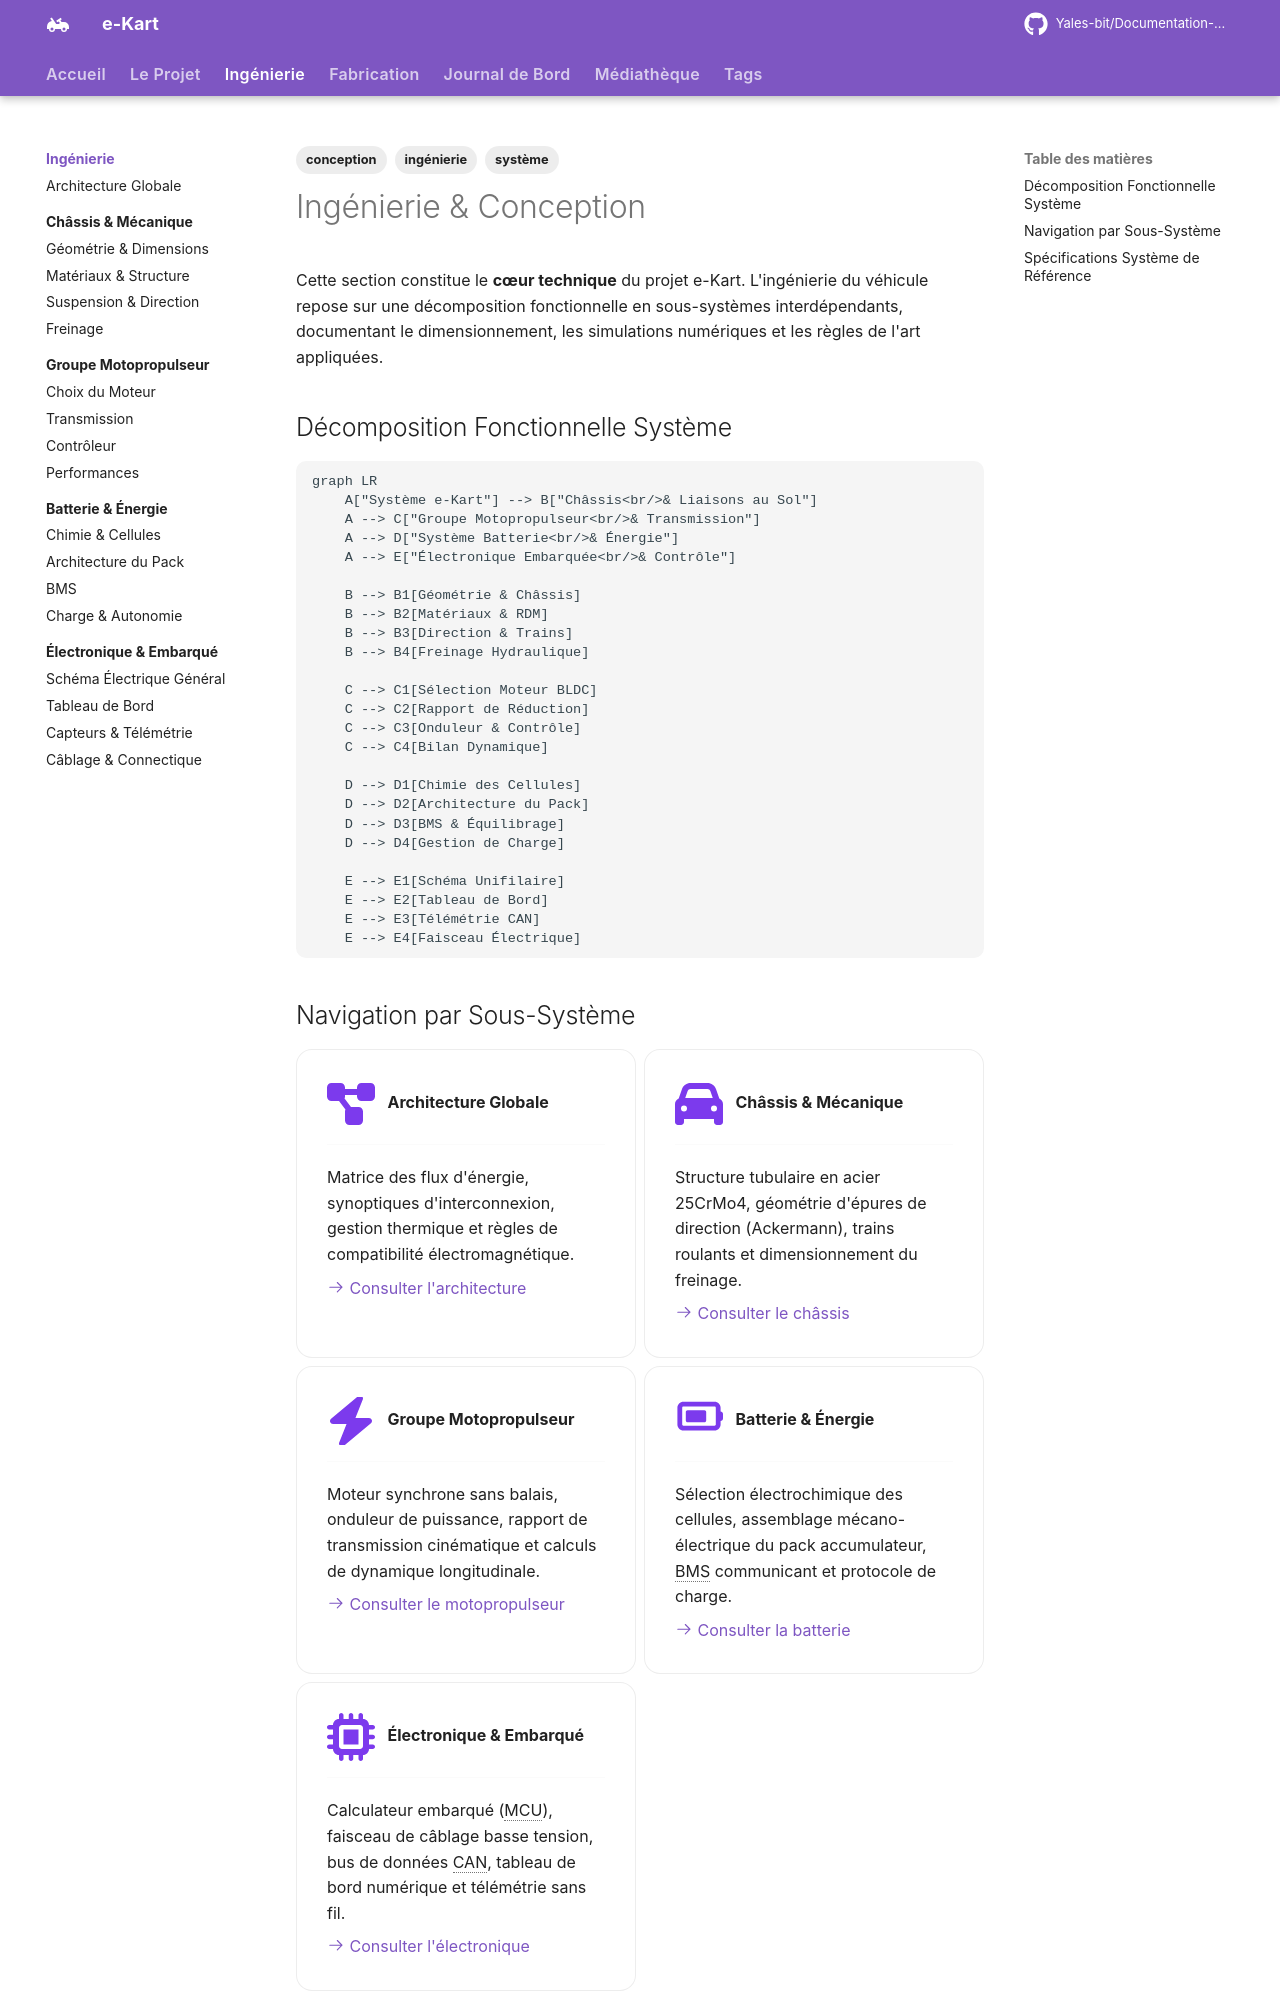

repository: Yales-bit/Documentation-e-kart · page: ingenierie/index.html · generator: mkdocs

---
title: Ingénierie & Conception
description: Dossier technique global du kart électrique e-Kart — architecture par sous-systèmes, dimensionnement et spécifications.
tags:
  - ingénierie
  - conception
  - système
---

# Ingénierie & Conception

Cette section constitue le **cœur technique** du projet e-Kart. L'ingénierie du véhicule repose sur une décomposition fonctionnelle en sous-systèmes interdépendants, documentant le dimensionnement, les simulations numériques et les règles de l'art appliquées.

## Décomposition Fonctionnelle Système

```mermaid
graph LR
    A["Système e-Kart"] --> B["Châssis<br/>& Liaisons au Sol"]
    A --> C["Groupe Motopropulseur<br/>& Transmission"]
    A --> D["Système Batterie<br/>& Énergie"]
    A --> E["Électronique Embarquée<br/>& Contrôle"]
    
    B --> B1[Géométrie & Châssis]
    B --> B2[Matériaux & RDM]
    B --> B3[Direction & Trains]
    B --> B4[Freinage Hydraulique]
    
    C --> C1[Sélection Moteur BLDC]
    C --> C2[Rapport de Réduction]
    C --> C3[Onduleur & Contrôle]
    C --> C4[Bilan Dynamique]
    
    D --> D1[Chimie des Cellules]
    D --> D2[Architecture du Pack]
    D --> D3[BMS & Équilibrage]
    D --> D4[Gestion de Charge]
    
    E --> E1[Schéma Unifilaire]
    E --> E2[Tableau de Bord]
    E --> E3[Télémétrie CAN]
    E --> E4[Faisceau Électrique]
```
